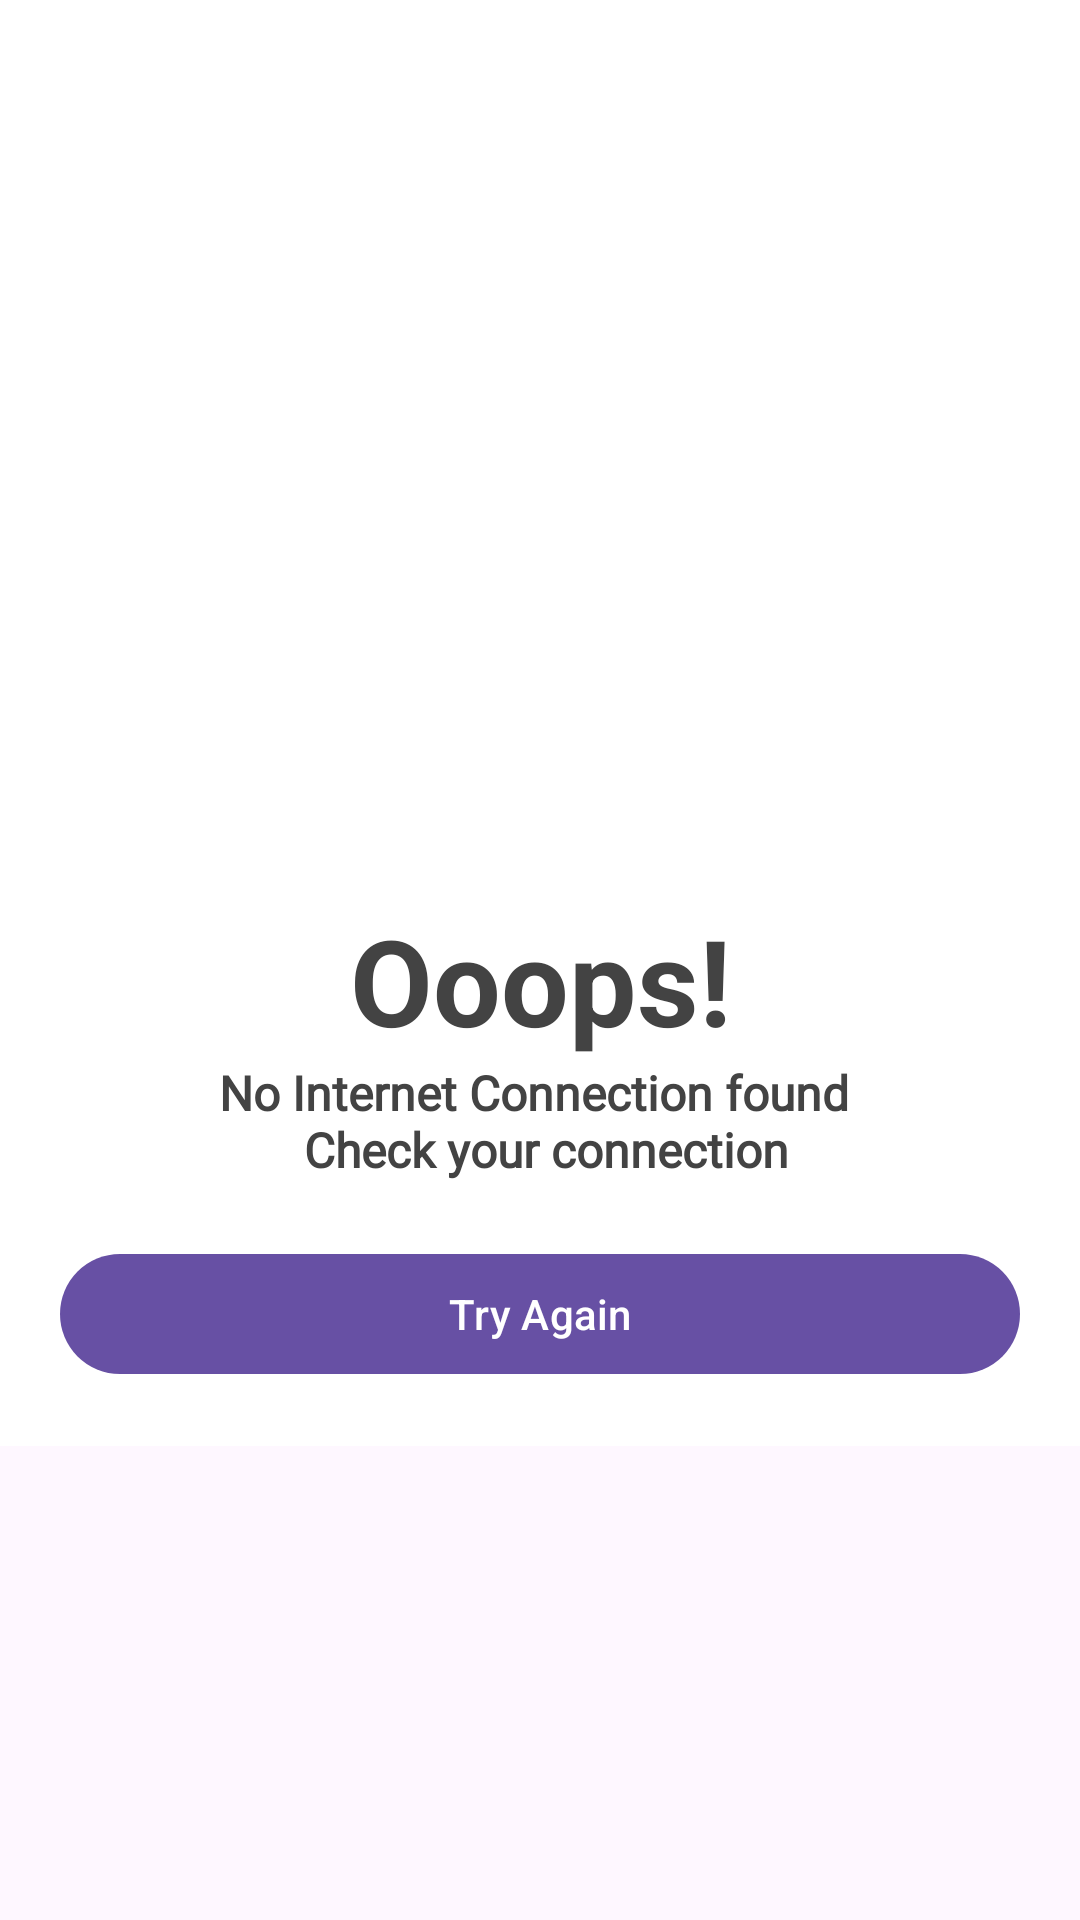

Layout XML and referenced resources for this Android screen:
<!-- AndroidManifest.xml: application theme Theme.LetterDigitRecognition -->
<!-- res/layout/no_internet.xml -->
<?xml version="1.0" encoding="utf-8"?>
<LinearLayout xmlns:android="http://schemas.android.com/apk/res/android"
    android:layout_width="match_parent"
    android:layout_height="match_parent">

    <LinearLayout
        android:layout_width="match_parent"
        android:layout_height="wrap_content"
        android:gravity="center"
        android:background="@color/white"
        android:orientation="vertical"
        >
        <ImageView
            android:layout_width="300dp"
            android:layout_height="300dp"
            android:padding="40dp"
            android:src="@drawable/no_internet">
        </ImageView>

        <TextView
            android:layout_width="match_parent"
            android:layout_height="wrap_content"
            android:text="Ooops!"
            android:textSize="40sp"
            android:textAlignment="center"
            android:textStyle="bold"
            android:textColor="#434343"
            />

        <TextView
            android:layout_width="match_parent"
            android:layout_height="wrap_content"
            android:fontFamily="@font/poppins"
            android:text="@string/no_internet"
            android:textAlignment="center"
            android:textColor="#434343"
            android:textSize="16sp"
            android:textStyle="bold" />

        <com.google.android.material.button.MaterialButton
            android:id="@+id/btnTryAgain"
            android:layout_width="match_parent"
            android:layout_height="wrap_content"
            android:layout_margin="20dp"
            android:padding="10dp"
            android:text="Try Again"
            />
    </LinearLayout>



</LinearLayout>
<!-- resources referenced by this layout -->
<resources>
  <color name="white">#FFFFFFFF</color>
  <string name="no_internet">No Internet Connection found \n Check your connection</string>
  <style name="Theme.LetterDigitRecognition" parent="Theme.MaterialComponents.DayNight.NoActionBar">
          
          <item name="colorPrimary">@color/teal_700</item>
          <item name="colorPrimaryVariant">@color/teal_700</item>
          <item name="colorOnPrimary">@color/white</item>
          
          <item name="colorSecondary">@color/teal_200</item>
          <item name="colorSecondaryVariant">@color/teal_700</item>
          <item name="colorOnSecondary">@color/black</item>
          
          <item name="android:windowActionBar">false</item>
          <item name="android:windowNoTitle">true</item>
          <item name="android:statusBarColor">@color/splashstatus</item>
          
  
          <item name="android:textColorPrimary">@color/black</item>
  
  
  
  
  
      </style>
  <color name="teal_700">#FF018786</color>
  <color name="teal_200">#FF03DAC5</color>
  <color name="black">#FF000000</color>
  <color name="splashstatus">#FDFDFD</color>
</resources>
